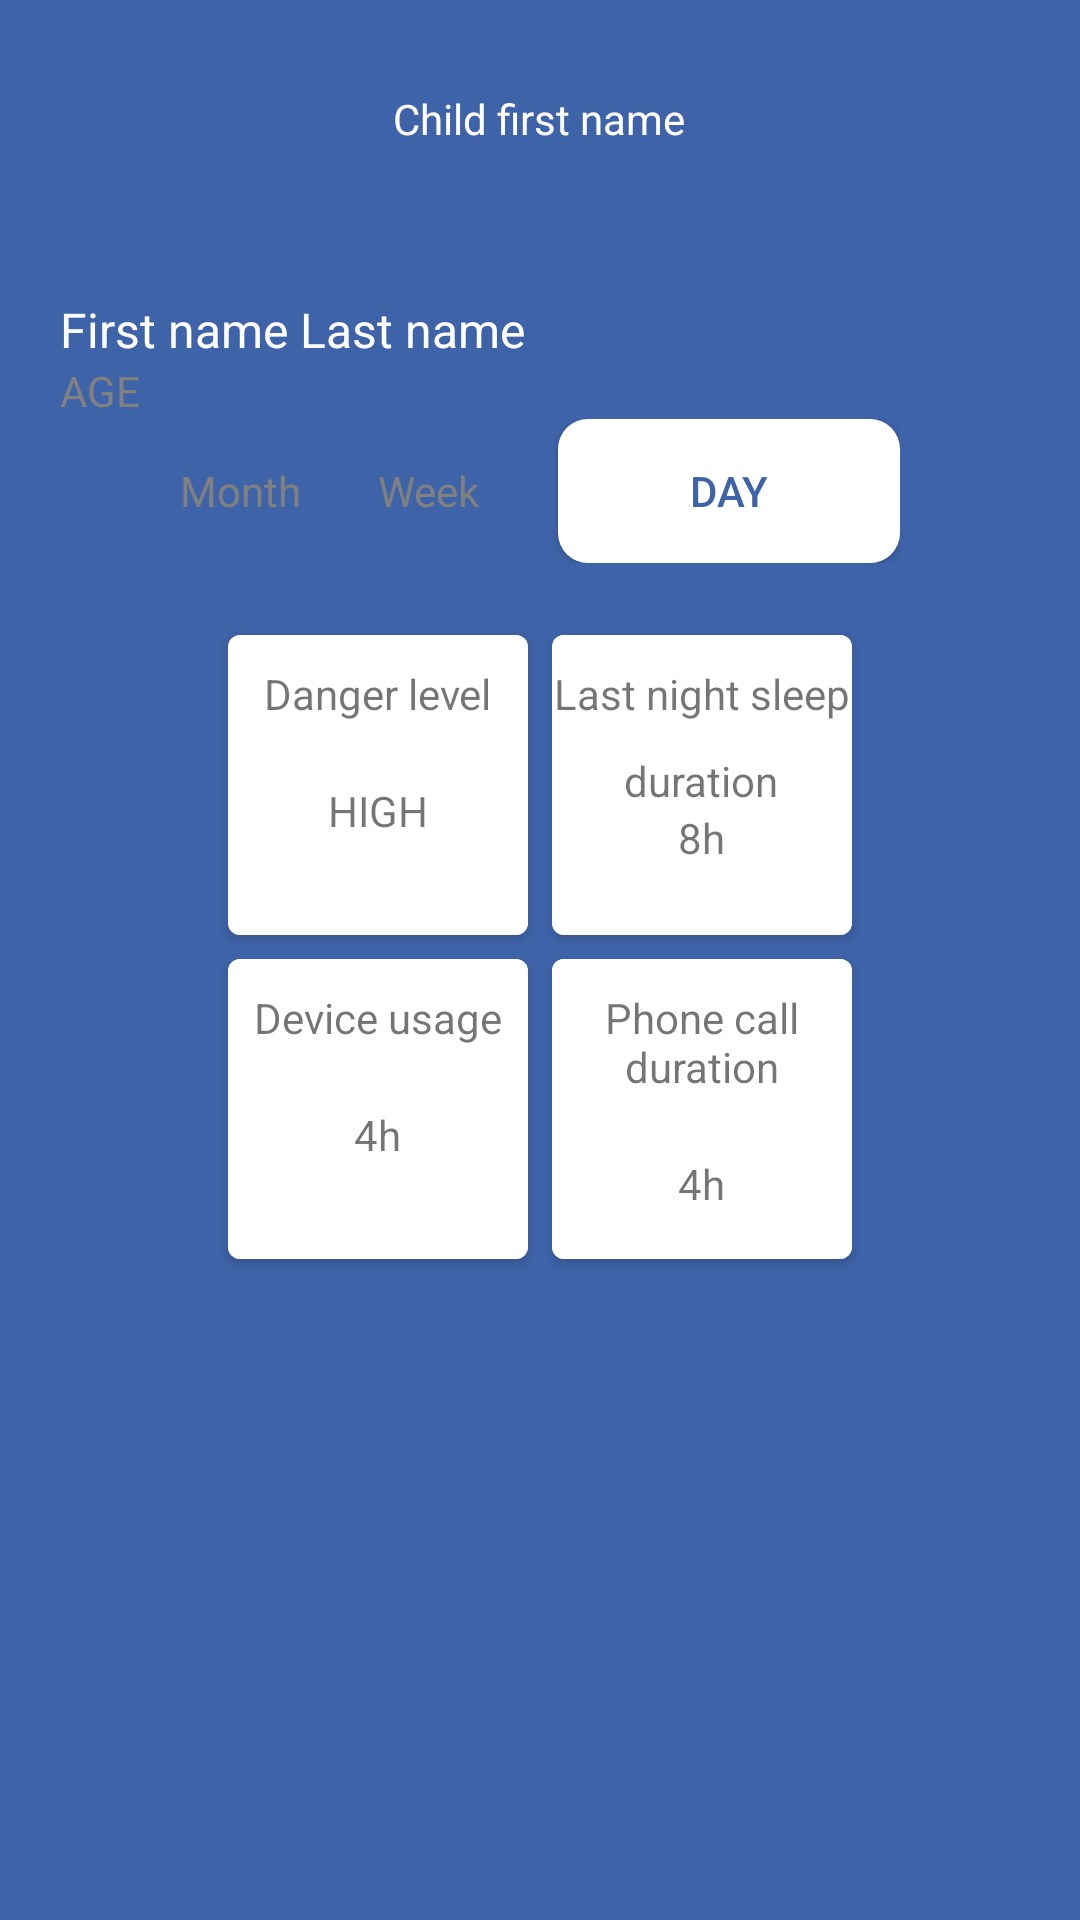

Layout XML and referenced resources for this Android screen:
<!-- AndroidManifest.xml: application theme Theme.TestTechnique -->
<!-- res/layout/fragment_dashboard.xml -->
<?xml version="1.0" encoding="utf-8"?>
<FrameLayout xmlns:android="http://schemas.android.com/apk/res/android"
    xmlns:app="http://schemas.android.com/apk/res-auto"
    xmlns:tools="http://schemas.android.com/tools"
    android:layout_width="match_parent"
    android:layout_height="wrap_content"

    tools:context=".DashboardFragment">

    <LinearLayout
        android:layout_width="match_parent"
        android:layout_height="match_parent"
        android:orientation="vertical">

        <LinearLayout
            android:layout_width="match_parent"
            android:layout_height="wrap_content"
            android:layout_marginTop="20dp"
            android:orientation="horizontal"
            android:paddingVertical="10dp">


            <ImageView
                android:id="@+id/imageView12"
                android:layout_width="wrap_content"
                android:layout_height="wrap_content"
                android:layout_gravity="start"
                android:layout_weight="1"
                android:src="@drawable/menu"
                android:tint="@color/white" />

            <TextView
                android:id="@+id/textView8"
                android:layout_width="wrap_content"
                android:layout_height="wrap_content"
                android:layout_weight="1"
                android:gravity="center"
                android:text="Child first name"
                android:textColor="@color/white" />

            <ImageView
                android:id="@+id/imageView13"
                android:layout_width="wrap_content"
                android:layout_height="wrap_content"
                android:layout_weight="1"
                android:src="@drawable/person"
                android:tint="@color/white" />
        </LinearLayout>

        <ImageView
            android:id="@+id/imageView14"
            android:layout_width="wrap_content"
            android:layout_height="wrap_content"
            android:layout_gravity="start"
            android:layout_margin="20dp"
            tools:src="@drawable/user" />

        <TextView
            android:id="@+id/textView9"
            android:layout_width="match_parent"
            android:layout_height="wrap_content"
            android:layout_marginHorizontal="20dp"
            android:text="First name Last name"
            android:textColor="@color/white"
            android:textSize="16sp" />

        <TextView
            android:id="@+id/textView10"
            android:layout_width="match_parent"
            android:layout_height="wrap_content"
            android:layout_marginHorizontal="20dp"
            android:text="AGE"
            android:textColor="#808080"
            android:textSize="14sp" />

        <LinearLayout
            android:layout_width="match_parent"
            android:layout_height="wrap_content"
            android:orientation="horizontal"
            android:layout_marginHorizontal="60dp">

            <TextView
                android:id="@+id/button"
                android:layout_width="wrap_content"
                android:layout_height="wrap_content"
                android:layout_weight="1"
                android:textColor="#808080"
                android:text="Month" />

            <TextView
                android:id="@+id/button5"
                android:layout_width="wrap_content"
                android:layout_height="wrap_content"
                android:layout_weight="1"
                android:textColor="#808080"
                android:text="Week" />

            <Button
                android:id="@+id/button6"
                android:layout_width="wrap_content"
                android:layout_height="wrap_content"
                android:layout_weight="1"
                android:textColor="@color/backgroundColor"
                android:background="@drawable/custom_btn"
                android:text="Day" />
        </LinearLayout>
        <GridLayout
            android:layout_width="wrap_content"
            android:layout_height="wrap_content"
            android:layout_marginTop="20dp"
            android:layout_gravity="center"
            android:useDefaultMargins="true"
            android:rowCount="2"
            android:columnCount="2">

            <androidx.cardview.widget.CardView

                android:layout_gravity="center"
                android:layout_width="100dp"
                android:layout_height="100dp"
                android:background="@color/white"
                app:cardCornerRadius="4dp">

                <LinearLayout
                    android:layout_width="match_parent"
                    android:layout_height="match_parent"
                    android:background="#FFFFFF"
                    android:gravity="center_horizontal"
                    android:orientation="vertical">

                    <TextView
                        android:layout_width="wrap_content"
                        android:layout_height="wrap_content"
                        android:background="#FFFFFF"

                        android:paddingVertical="10dp"
                        android:text="Danger level" />

                    <TextView
                        android:layout_width="wrap_content"
                        android:layout_height="wrap_content"

                        android:background="#FFFFFF"

                        android:gravity="center"
                        android:paddingVertical="10dp"
                        android:text="HIGH" />
                </LinearLayout>

            </androidx.cardview.widget.CardView>
            <androidx.cardview.widget.CardView

                android:layout_gravity="center"
                android:layout_width="100dp"
                android:layout_height="100dp"
                android:background="@color/white"
                app:cardCornerRadius="4dp">

                <LinearLayout
                    android:layout_width="match_parent"
                    android:layout_height="match_parent"
                    android:background="#FFFFFF"
                    android:gravity="center_horizontal"
                    android:orientation="vertical">

                    <TextView
                        android:layout_width="wrap_content"
                        android:layout_height="wrap_content"
                        android:background="#FFFFFF"

                        android:paddingVertical="10dp"
                        android:text="Last night sleep" />

                    <TextView
                        android:layout_width="wrap_content"
                        android:layout_height="wrap_content"

                        android:background="#FFFFFF"

                        android:gravity="center"

                        android:text="duration" />
                    <TextView
                        android:layout_width="wrap_content"
                        android:layout_height="wrap_content"
                        android:background="#FFFFFF"
                        android:gravity="center"
                        android:text="8h" />
                </LinearLayout>

            </androidx.cardview.widget.CardView>
            <androidx.cardview.widget.CardView

                android:layout_gravity="center"
                android:layout_width="100dp"
                android:layout_height="100dp"
                android:background="@color/white"
                app:cardCornerRadius="4dp">

                <LinearLayout
                    android:layout_width="match_parent"
                    android:layout_height="match_parent"
                    android:background="#FFFFFF"
                    android:gravity="center_horizontal"
                    android:orientation="vertical">

                    <TextView
                        android:layout_width="wrap_content"
                        android:layout_height="wrap_content"
                        android:background="#FFFFFF"

                        android:paddingVertical="10dp"
                        android:text="Device usage" />

                    <TextView
                        android:layout_width="wrap_content"
                        android:layout_height="wrap_content"

                        android:background="#FFFFFF"

                        android:gravity="center"
                        android:paddingVertical="10dp"
                        android:text="4h" />
                </LinearLayout>

            </androidx.cardview.widget.CardView>
            <androidx.cardview.widget.CardView

                android:layout_gravity="center"
                android:layout_width="100dp"
                android:layout_height="100dp"
                android:background="@color/white"
                app:cardCornerRadius="4dp">

                <LinearLayout
                    android:layout_width="match_parent"
                    android:layout_height="match_parent"
                    android:background="#FFFFFF"
                    android:gravity="center_horizontal"
                    android:orientation="vertical">

                    <TextView
                        android:layout_width="wrap_content"
                        android:layout_height="wrap_content"
                        android:background="#FFFFFF"

                        android:paddingVertical="10dp"
                        android:textSize="14dp"
                        android:gravity="center"
                        android:text="Phone call duration" />

                    <TextView
                        android:layout_width="wrap_content"
                        android:layout_height="wrap_content"

                        android:background="#FFFFFF"

                        android:gravity="center"
                        android:paddingVertical="10dp"
                        android:text="4h" />
                </LinearLayout>

            </androidx.cardview.widget.CardView>




                 </GridLayout>


    </LinearLayout>
</FrameLayout>
<!-- resources referenced by this layout -->
<resources>
  <color name="backgroundColor">#3F63A9</color>
  <color name="white">#FFFFFFFF</color>
  <!-- drawable custom_btn (drawable) -->
  <?xml version="1.0" encoding="utf-8"?>
  <shape xmlns:android="http://schemas.android.com/apk/res/android">
  <solid android:color="@color/white"/>
      <corners
          android:topRightRadius="10dp"
          android:topLeftRadius="10dp"
          android:bottomLeftRadius="10dp"
          android:bottomRightRadius="10dp"
          />
  </shape>
  <style name="Theme.TestTechnique" parent="Theme.MaterialComponents.DayNight.NoActionBar">
          
          <item name="colorPrimary">@color/white</item>
          <item name="colorPrimaryVariant">@color/purple_700</item>
          <item name="colorOnPrimary">@color/white</item>
          
          <item name="colorSecondary">@color/teal_200</item>
          <item name="colorSecondaryVariant">@color/teal_700</item>
          <item name="colorOnSecondary">@color/black</item>
          
          <item name="android:statusBarColor" tools:targetApi="l">?attr/colorPrimaryVariant</item>
          
          <item name="android:background">@color/backgroundColor</item>
          <item name="android:itemBackground">@color/white</item>
  
  
      </style>
  <color name="purple_700">#FF3700B3</color>
  <color name="teal_200">#FF03DAC5</color>
  <color name="teal_700">#FF018786</color>
  <color name="black">#FF000000</color>
</resources>
